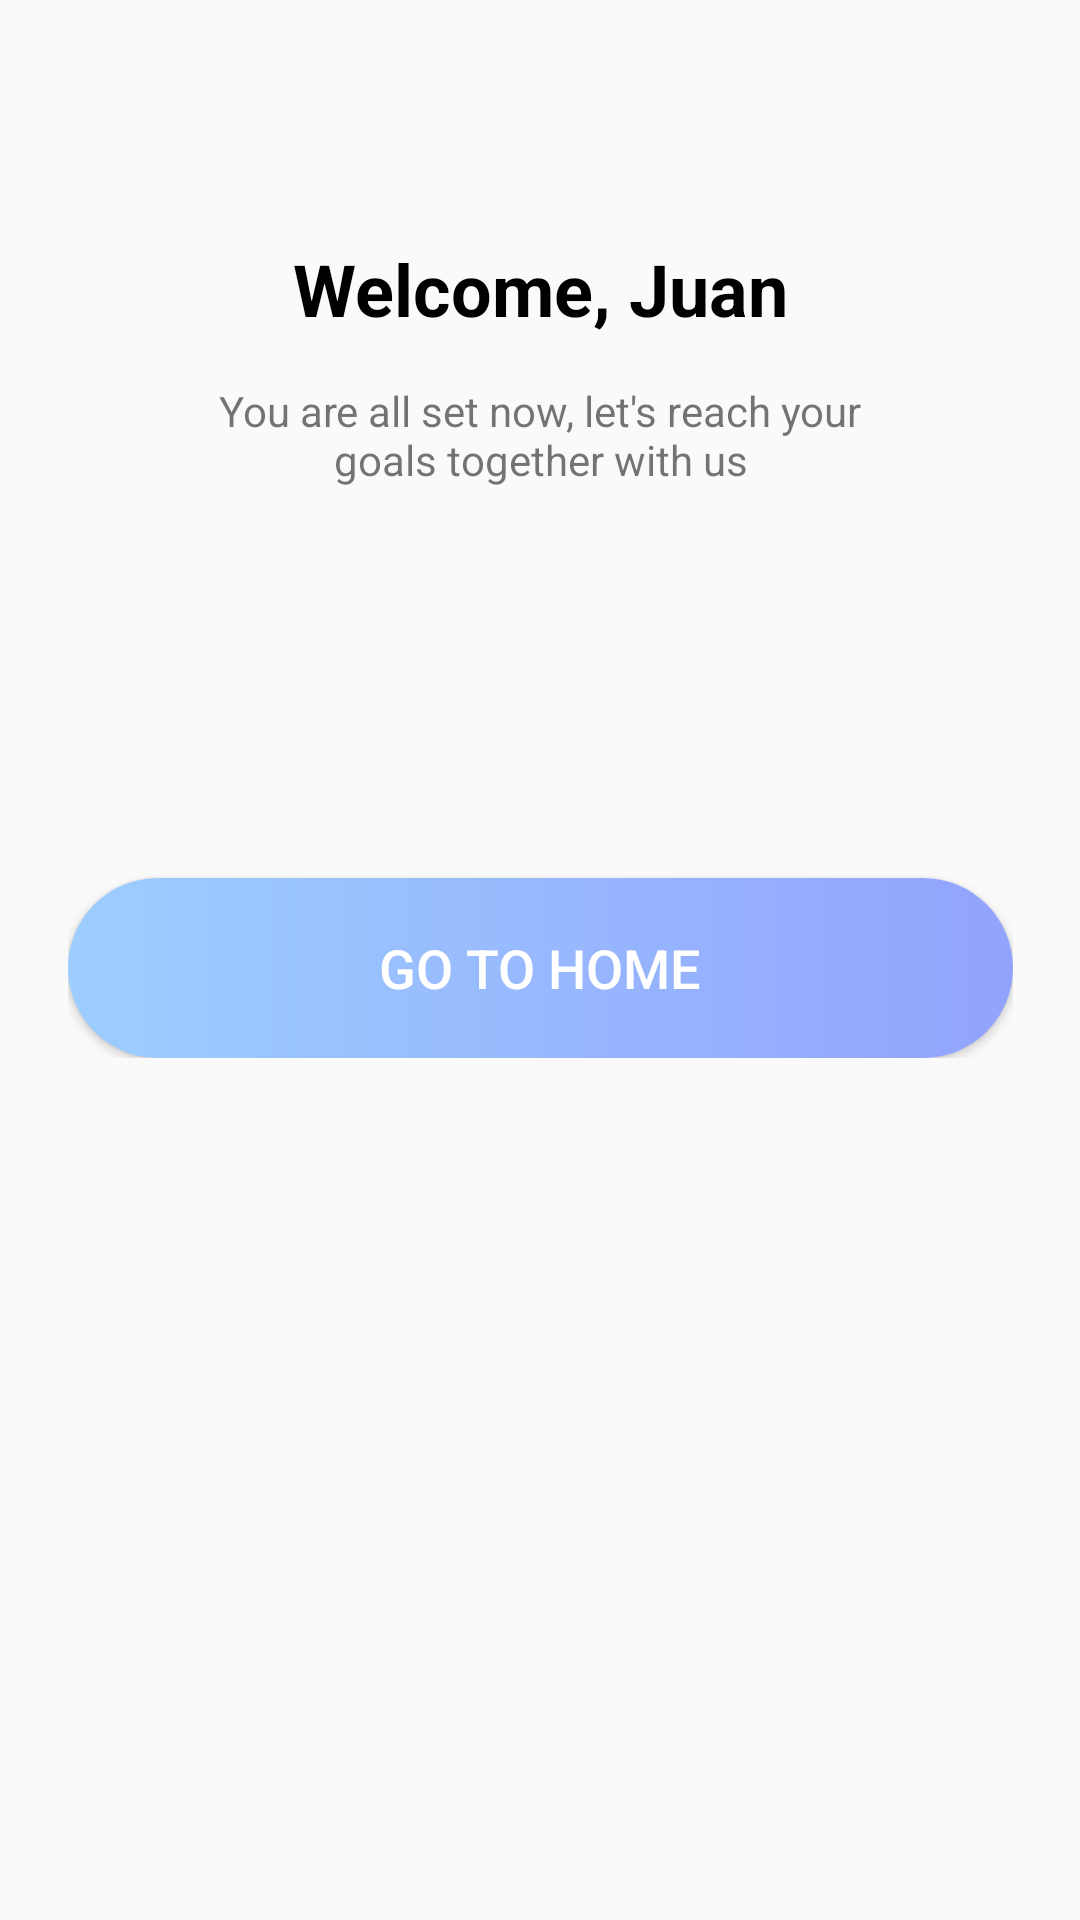

The Android layout XML behind this screen, and the referenced resources:
<!-- AndroidManifest.xml: activity theme AppTheme -->
<!-- res/layout/activity_welcome.xml -->
<?xml version="1.0" encoding="utf-8"?>
<androidx.constraintlayout.widget.ConstraintLayout xmlns:android="http://schemas.android.com/apk/res/android"
    xmlns:app="http://schemas.android.com/apk/res-auto"
    xmlns:tools="http://schemas.android.com/tools"
    android:layout_width="match_parent"
    android:layout_height="match_parent"
    tools:context=".signin_and_signup.WelcomeActivity">
    <androidx.appcompat.widget.LinearLayoutCompat
        android:layout_width="wrap_content"
        android:layout_height="wrap_content"
        app:layout_constraintStart_toStartOf="parent"
        app:layout_constraintEnd_toEndOf="parent"
        app:layout_constraintTop_toTopOf="parent"
        android:gravity="center"
        android:orientation="vertical"
        android:layout_marginTop="50dp">
        <androidx.appcompat.widget.AppCompatImageView
            android:layout_width="wrap_content"
            android:layout_height="wrap_content"
            android:src="@drawable/welcome"
            android:layout_marginBottom="30dp"/>
        <androidx.appcompat.widget.AppCompatTextView
            android:id="@+id/tvWelcome"
            android:layout_width="wrap_content"
            android:layout_height="wrap_content"
            android:text="Welcome, Juan"
            android:textSize="24dp"
            android:textColor="@color/black"
            android:textStyle="bold"
            android:layout_gravity="center"
            android:layout_marginBottom="15dp"/>
        <androidx.appcompat.widget.AppCompatTextView
            android:layout_width="220dp"
            android:layout_height="wrap_content"
            android:text="You are all set now, let's reach your goals together with us"
            android:textSize="14dp"
            android:gravity="center"
            android:layout_marginBottom="130dp"/>
        <androidx.appcompat.widget.AppCompatButton
            android:id="@+id/btnGoToHome"
            android:layout_width="315dp"
            android:layout_height="60dp"
            android:background="@drawable/button_background_signup"
            android:text="Go To Home"
            android:textSize="18dp"
            android:textColor="@color/white"/>
    </androidx.appcompat.widget.LinearLayoutCompat>


</androidx.constraintlayout.widget.ConstraintLayout>
<!-- resources referenced by this layout -->
<resources>
  <color name="black">#FF000000</color>
  <color name="white">#FFFFFFFF</color>
  <!-- drawable button_background_signup (drawable) -->
  <?xml version="1.0" encoding="utf-8"?>
  <shape xmlns:android="http://schemas.android.com/apk/res/android">
      <gradient
          android:startColor="@color/start_color"
          android:endColor="@color/end_color"/>
      <corners
          android:radius="30dp"/>
  
  </shape>
  <style name="AppTheme" parent="Theme.AppCompat.Light.NoActionBar">
          <item name="android:windowLightStatusBar">true</item>
      </style>
  <color name="start_color">#9DCEFF</color>
  <color name="end_color">#92A3FD</color>
</resources>
